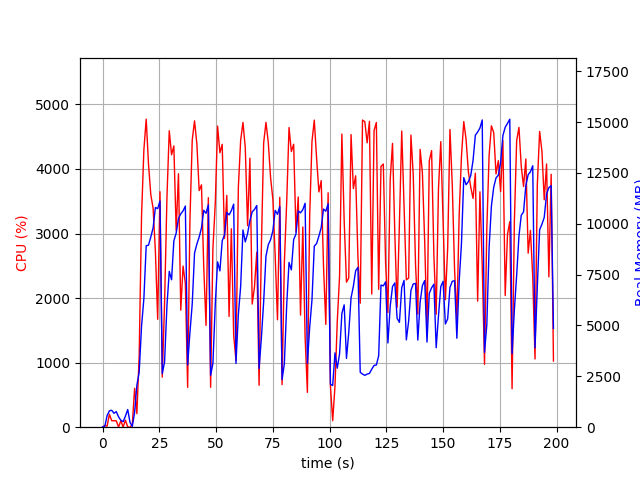

The data file committed next to this chart (first rows):
elapsed_time, nproc, cpu, mem_real, mem_virtual
3.814697265625e-05, 1, 0.0, 12.68, 3063
1.007, 2, 27.8, 46.7, 153.8
2.015, 4, 16.9, 571.6, 2228
3.023, 4, 199.6, 803.9, 2554
4.031, 4, 101.2, 832, 2562
5.039, 3, 99.3, 683.9, 2100
6.046, 3, 99.2, 767.1, 2212
7.054, 5, 2.0, 508, 2336
8.064, 3, 100.2, 342.2, 1624
9.072, 3, 2.0, 271.1, 1566
10.08, 4, 109.1, 543.7, 2133
11.09, 6, 3.0, 867.1, 3050
12.1, 3, 1.0, 236.1, 1542
13.11, 1, 39.6, 41.05, 612.2
14.12, 1, 602.2, 722.1, 4640
15.13, 1, 209.2, 2069, 10370
16.14, 1, 1105, 2699, 10373
17.19, 1, 3277, 4974, 12229
18.21, 1, 4297, 6325, 17195
19.23, 1, 4770, 8919, 17995
20.25, 1, 4073, 8945, 18056
21.27, 1, 3599, 9352, 18056
22.28, 1, 3393, 9800, 18138
23.29, 1, 2722, 10798, 18138
24.29, 1, 1672, 10741, 18138
25.3, 1, 3647, 11120, 18138
26.31, 1, 774.6, 2637, 18746
27.32, 1, 1917, 3198, 18234
28.37, 1, 3558, 5973, 18234
29.39, 1, 4591, 7659, 18604
30.41, 1, 4219, 7247, 21891
31.42, 1, 4357, 9159, 21891
32.43, 1, 3046, 9537, 21891
33.45, 1, 3927, 10252, 21891
34.46, 1, 1812, 10485, 21891
35.47, 1, 2496, 10631, 21891
36.48, 1, 2230, 10868, 21891
37.49, 1, 617.3, 3059, 21891
38.5, 1, 3199, 4643, 21891
39.51, 1, 4447, 6057, 21907
40.53, 1, 4745, 8558, 22320
41.55, 1, 4388, 9001, 22320
42.57, 1, 3665, 9346, 22320
43.58, 1, 3754, 9790, 22320
44.59, 1, 2473, 10661, 22320
45.6, 1, 1576, 10512, 22320
46.6, 1, 3555, 10928, 22320
47.61, 1, 618.3, 2548, 22320
48.62, 1, 2765, 3132, 22320
49.67, 1, 3470, 6046, 22320
50.68, 1, 4664, 8126, 22496
51.71, 1, 4251, 7684, 22522
52.72, 1, 4382, 9159, 22522
53.73, 1, 2925, 9452, 22522
54.74, 1, 3590, 10553, 22522
55.74, 1, 1715, 10435, 22522
56.75, 1, 3073, 10643, 22522
57.77, 1, 1427, 10963, 22522
58.78, 1, 1034, 3134, 22522
59.83, 1, 3714, 5537, 22522
... 137 more rows
